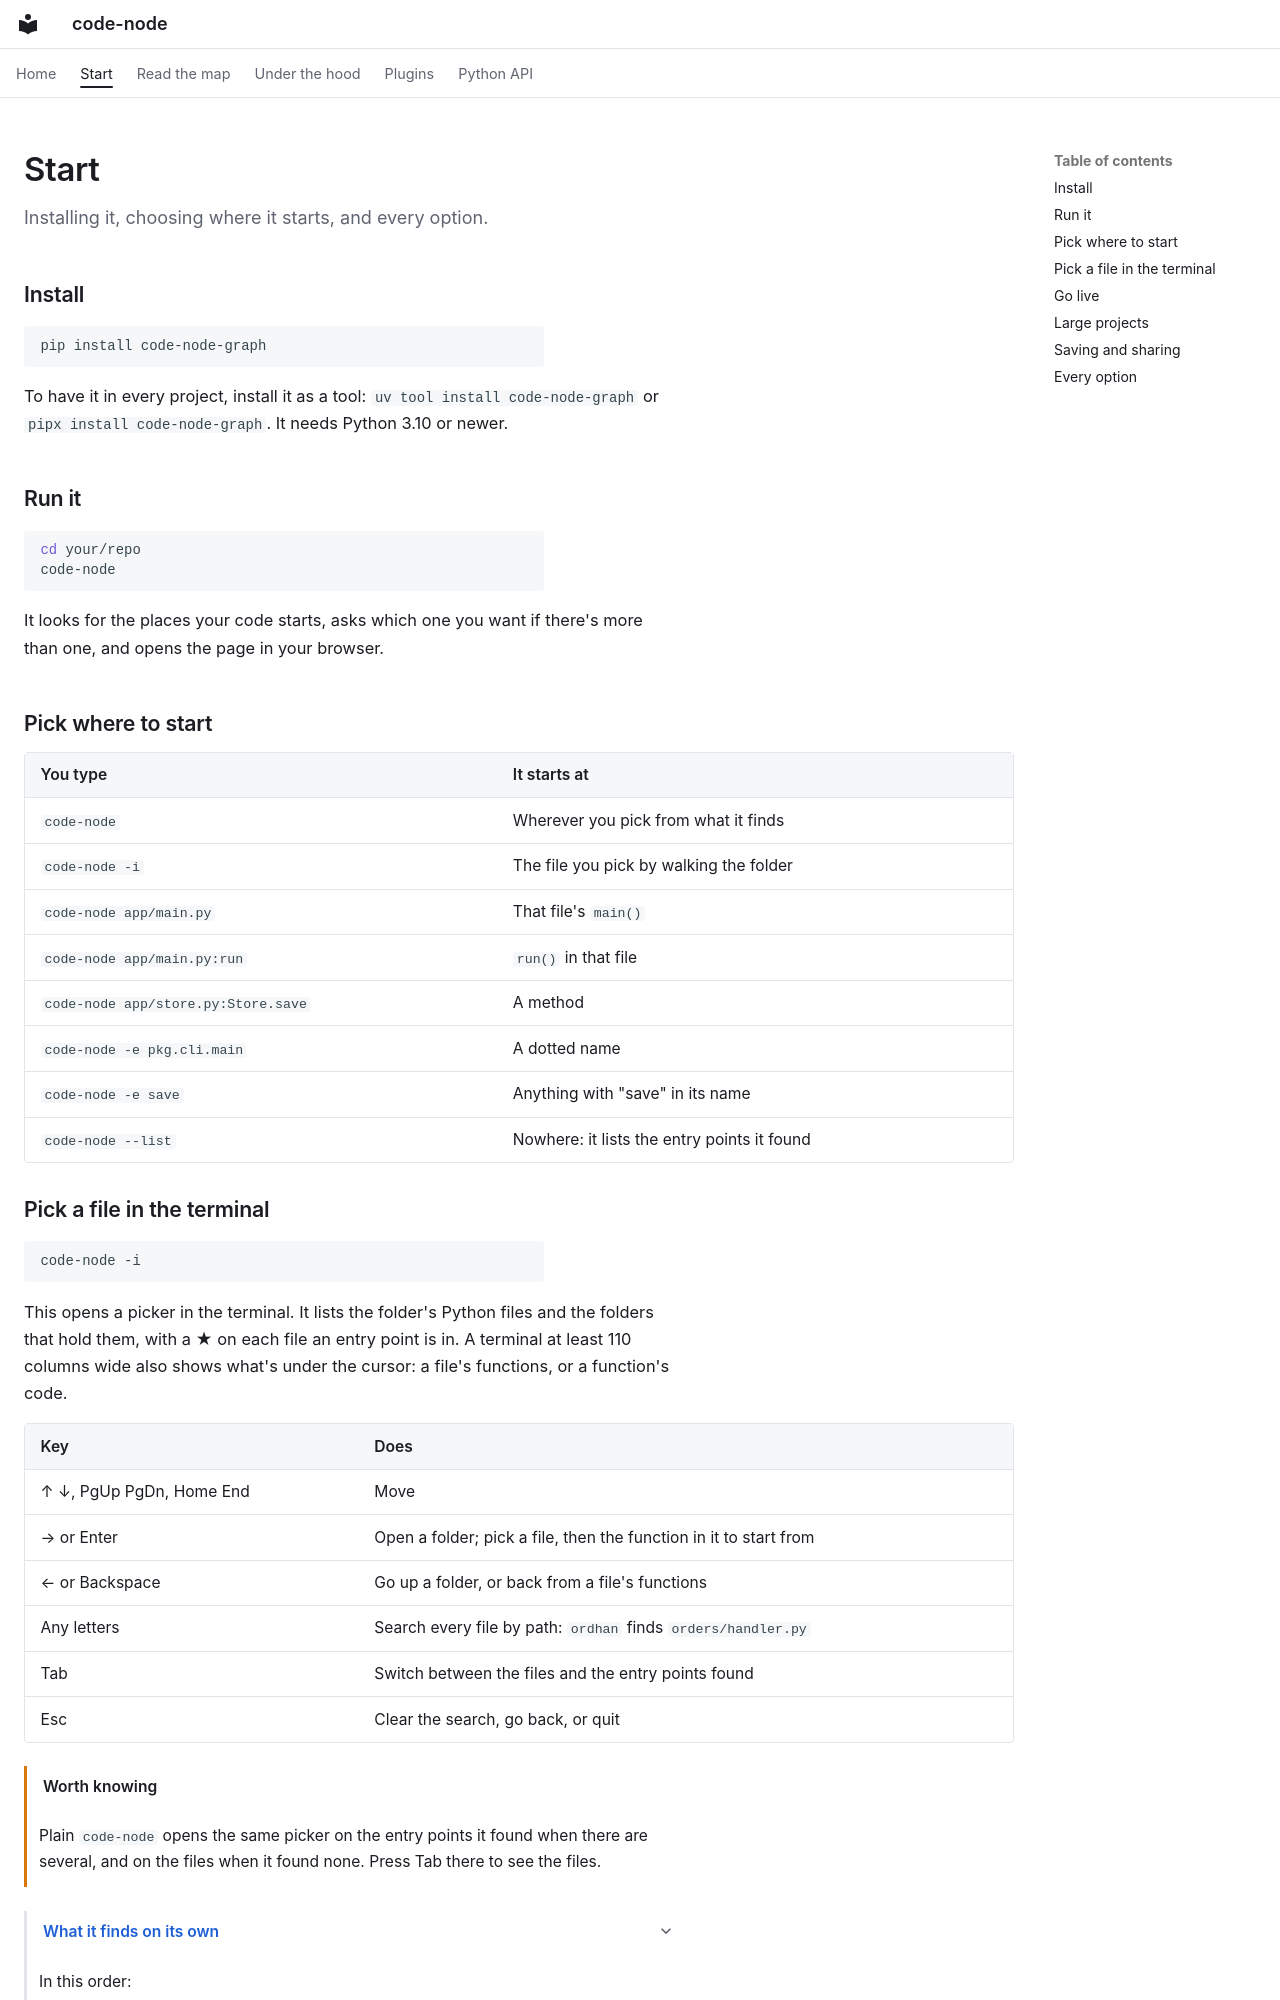

repository: utkarsh5026/code-node · page: usage.html · generator: mkdocs

# Start

Installing it, choosing where it starts, and every option.
{ .gist }

## Install { #install }

```bash
pip install code-node-graph
```

To have it in every project, install it as a tool: `uv tool install code-node-graph` or
`pipx install code-node-graph`. It needs Python 3.10 or newer.

## Run it { #run }

```bash
cd your/repo
code-node
```

It looks for the places your code starts, asks which one you want if there's more than one, and opens the page
in your browser.

## Pick where to start { #entry }

| You type | It starts at |
| --- | --- |
| `code-node` | Wherever you pick from what it finds |
| `code-node -i` | The file you pick by walking the folder |
| `code-node app/main.py` | That file's `main()` |
| `code-node app/main.py:run` | `run()` in that file |
| `code-node app/store.py:Store.save` | A method |
| `code-node -e pkg.cli.main` | A dotted name |
| `code-node -e save` | Anything with "save" in its name |
| `code-node --list` | Nowhere: it lists the entry points it found |
